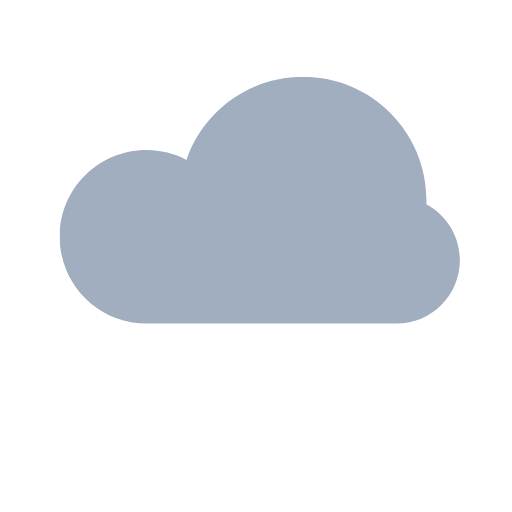
t = 0.00 s
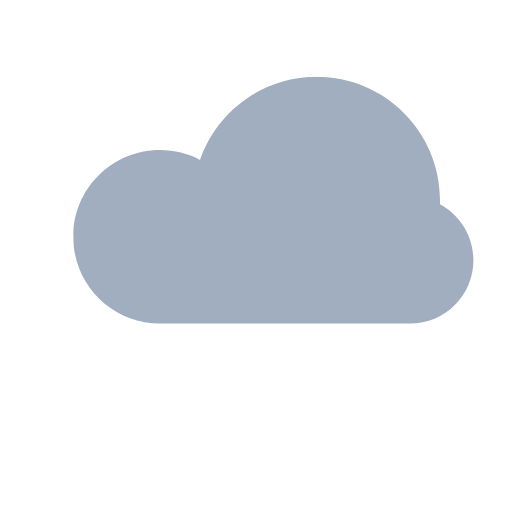
t = 0.56 s
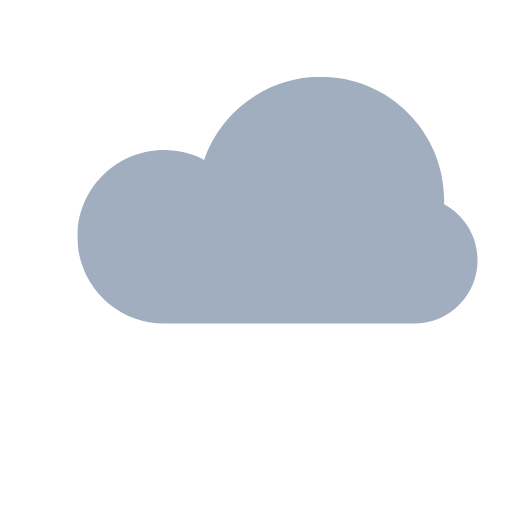
t = 0.94 s
t = 1.50 s: frame unchanged from t = 0.00 s, image omitted
t = 2.06 s: frame unchanged from t = 0.56 s, image omitted
t = 2.44 s: frame unchanged from t = 0.94 s, image omitted

The animated SVG that drew these frames (rendered in a browser with its animation timeline set to each time). Animation: 1 SMIL element (animateTransform=1); one cycle of 3.00 s, repeats indefinitely.

<svg fill="none" height="100%" width="100%" viewBox="0 0 256 256" xmlns:xlink="http://www.w3.org/1999/xlink" xmlns="http://www.w3.org/2000/svg"><defs><clipPath id="i0"><rect height="104" width="168" y="0" x="0" /></clipPath><g id="i1"><g transform="matrix(1,0,0,1,0,0)" id="i2"><g id="i3"><path fill="#a0aec0" d="M101.39,103.33C101.39,103.33,36.31,103.33,36.31,103.33C16.25,103.33,0,87.08,0,67.03C0,46.98,16.25,30.72,36.31,30.72C42.36,30.72,48.06,32.2,53.08,34.82C60.07,14.56,79.3,0,101.94,0C130.47,0,153.6,23.13,153.6,51.67C153.6,52.25,153.59,52.83,153.57,53.41C161.9,57.89,167.57,66.68,167.57,76.8C167.57,91.45,155.69,103.33,141.04,103.33C141.04,103.33,101.94,103.33,101.94,103.33C101.86,103.33,101.39,103.33,101.39,103.33C101.39,103.33,101.94,103.33,101.94,103.33C101.94,103.33,101.39,103.33,101.39,103.33Z" /></g></g></g></defs><g transform="matrix(1,0,0,1,128,128)" id="i4"><g id="i4"><rect height="256" width="256" y="-128" x="-128" /></g></g><g id="i5"><g transform="translate(130.132,100.47)"><animateTransform repeatCount="indefinite" type="translate" attributeName="transform" dur="3s" begin="0s" calcMode="spline" values="130.132 100.47; 140.132 100.47; 130.132 100.47; 140.132 100.47; 130.132 100.47" keyTimes="0; 0.25; 0.5; 0.75; 1" keySplines="0.333 0 0.833 0.833; 0.333 0 0.833 0.833; 0.333 0 0.833 0.833; 0.333 0 0.833 0.833" fill="freeze" /><g transform="scale(1.194,1.194) translate(-84,-52)"><g clip-path="url(#i0)"><g transform="matrix(1,0,0,1,0,0)"><g><path fill="#a0aec0" d="M101.39,103.33C101.39,103.33,36.31,103.33,36.31,103.33C16.25,103.33,0,87.08,0,67.03C0,46.98,16.25,30.72,36.31,30.72C42.36,30.72,48.06,32.2,53.08,34.82C60.07,14.56,79.3,0,101.94,0C130.47,0,153.6,23.13,153.6,51.67C153.6,52.25,153.59,52.83,153.57,53.41C161.9,57.89,167.57,66.68,167.57,76.8C167.57,91.45,155.69,103.33,141.04,103.33C141.04,103.33,101.94,103.33,101.94,103.33C101.86,103.33,101.39,103.33,101.39,103.33C101.39,103.33,101.94,103.33,101.94,103.33C101.94,103.33,101.39,103.33,101.39,103.33Z" /></g></g></g></g></g></g></svg>
